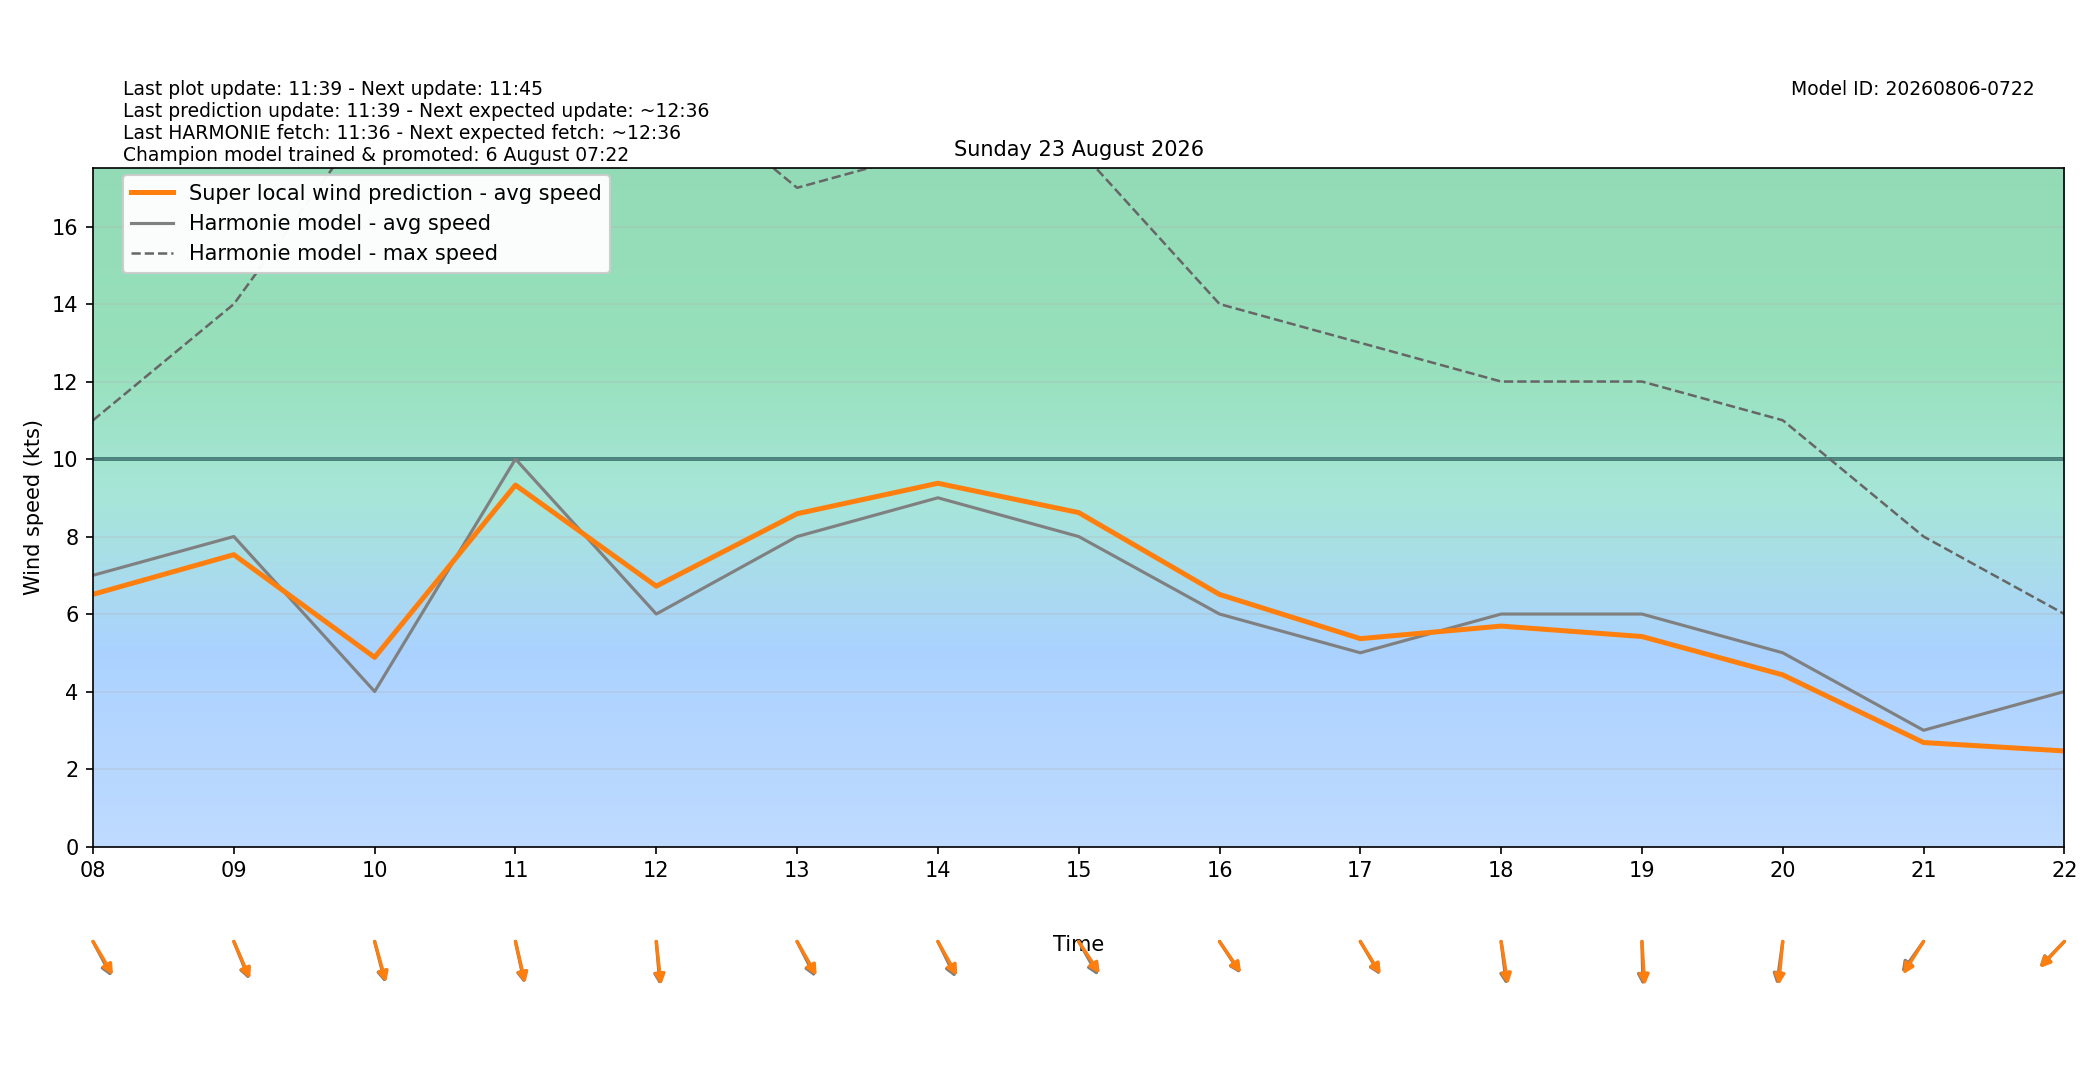

The data file committed next to this chart (first rows):
target_time_utc, target_time_local, hour_utc, hour_local, forecast_wind_speed, forecast_wind_min, forecast_wind_max, lstm_pred_wind_speed, delta_speed_lstm_minus_forecast, forecast_wind_dir_deg, lstm_pred_wind_dir_deg, delta_dir_lstm_minus_forecast
2026-08-22T22:00:00Z, 2026-08-23T00:00:00+0200, 22, 00, 7.0, 7.0, 13.0, 5.357, -1.643, 321.0, 321.5, 0.5424
2026-08-22T23:00:00Z, 2026-08-23T01:00:00+0200, 23, 01, 6.0, 6.0, 12.0, 4.601, -1.399, 315.0, 313.2, -1.847
2026-08-23T00:00:00Z, 2026-08-23T02:00:00+0200, 00, 02, 7.0, 7.0, 11.0, 5.043, -1.957, 319.0, 317.6, -1.441
2026-08-23T01:00:00Z, 2026-08-23T03:00:00+0200, 01, 03, 6.0, 6.0, 11.0, 4.551, -1.449, 320.0, 317.7, -2.297
2026-08-23T02:00:00Z, 2026-08-23T04:00:00+0200, 02, 04, 7.0, 7.0, 11.0, 5.219, -1.781, 328.0, 325.7, -2.263
2026-08-23T03:00:00Z, 2026-08-23T05:00:00+0200, 03, 05, 8.0, 8.0, 13.0, 6.443, -1.557, 325.0, 324, -1.028
2026-08-23T04:00:00Z, 2026-08-23T06:00:00+0200, 04, 06, 7.0, 7.0, 15.0, 6.215, -0.7852, 332.0, 331, -0.989
2026-08-23T05:00:00Z, 2026-08-23T07:00:00+0200, 05, 07, 6.0, 6.0, 13.0, 5.639, -0.3605, 329.0, 326.2, -2.848
2026-08-23T06:00:00Z, 2026-08-23T08:00:00+0200, 06, 08, 7.0, 7.0, 11.0, 6.509, -0.4911, 323.0, 319.8, -3.248
2026-08-23T07:00:00Z, 2026-08-23T09:00:00+0200, 07, 09, 8.0, 8.0, 14.0, 7.532, -0.4675, 330.0, 328, -2.019
2026-08-23T08:00:00Z, 2026-08-23T10:00:00+0200, 08, 10, 4.0, 4.0, 19.0, 4.882, 0.8817, 340.0, 338.1, -1.929
2026-08-23T09:00:00Z, 2026-08-23T11:00:00+0200, 09, 11, 10.0, 10.0, 19.0, 9.328, -0.6723, 343.0, 341.5, -1.534
2026-08-23T10:00:00Z, 2026-08-23T12:00:00+0200, 10, 12, 6.0, 6.0, 20.0, 6.719, 0.7188, 353.0, 351, -1.991
2026-08-23T11:00:00Z, 2026-08-23T13:00:00+0200, 11, 13, 8.0, 8.0, 17.0, 8.588, 0.5882, 324.0, 320.8, -3.208
2026-08-23T12:00:00Z, 2026-08-23T14:00:00+0200, 12, 14, 9.0, 9.0, 18.0, 9.375, 0.3747, 325.0, 321.2, -3.829
2026-08-23T13:00:00Z, 2026-08-23T15:00:00+0200, 13, 15, 8.0, 8.0, 18.0, 8.618, 0.6183, 321.0, 317, -4.049
2026-08-23T14:00:00Z, 2026-08-23T16:00:00+0200, 14, 16, 6.0, 6.0, 14.0, 6.506, 0.5061, 317.0, 315.6, -1.406
2026-08-23T15:00:00Z, 2026-08-23T17:00:00+0200, 15, 17, 5.0, 5.0, 13.0, 5.365, 0.3648, 320.0, 318.5, -1.491
2026-08-23T16:00:00Z, 2026-08-23T18:00:00+0200, 16, 18, 6.0, 6.0, 12.0, 5.689, -0.3112, 350.0, 347.1, -2.926
2026-08-23T17:00:00Z, 2026-08-23T19:00:00+0200, 17, 19, 6.0, 6.0, 12.0, 5.42, -0.5805, 358.0, 354.8, -3.161
2026-08-23T18:00:00Z, 2026-08-23T20:00:00+0200, 18, 20, 5.0, 5.0, 11.0, 4.43, -0.5697, 11.0, 7.651, -3.349
2026-08-23T19:00:00Z, 2026-08-23T21:00:00+0200, 19, 21, 3.0, 3.0, 8.0, 2.684, -0.3157, 45.0, 41.68, -3.319
2026-08-23T20:00:00Z, 2026-08-23T22:00:00+0200, 20, 22, 4.0, 4.0, 6.0, 2.466, -1.534, 54.0, 52.96, -1.043
2026-08-23T21:00:00Z, 2026-08-23T23:00:00+0200, 21, 23, 4.0, 4.0, 6.0, 2.242, -1.758, 50.0, 47.77, -2.23
